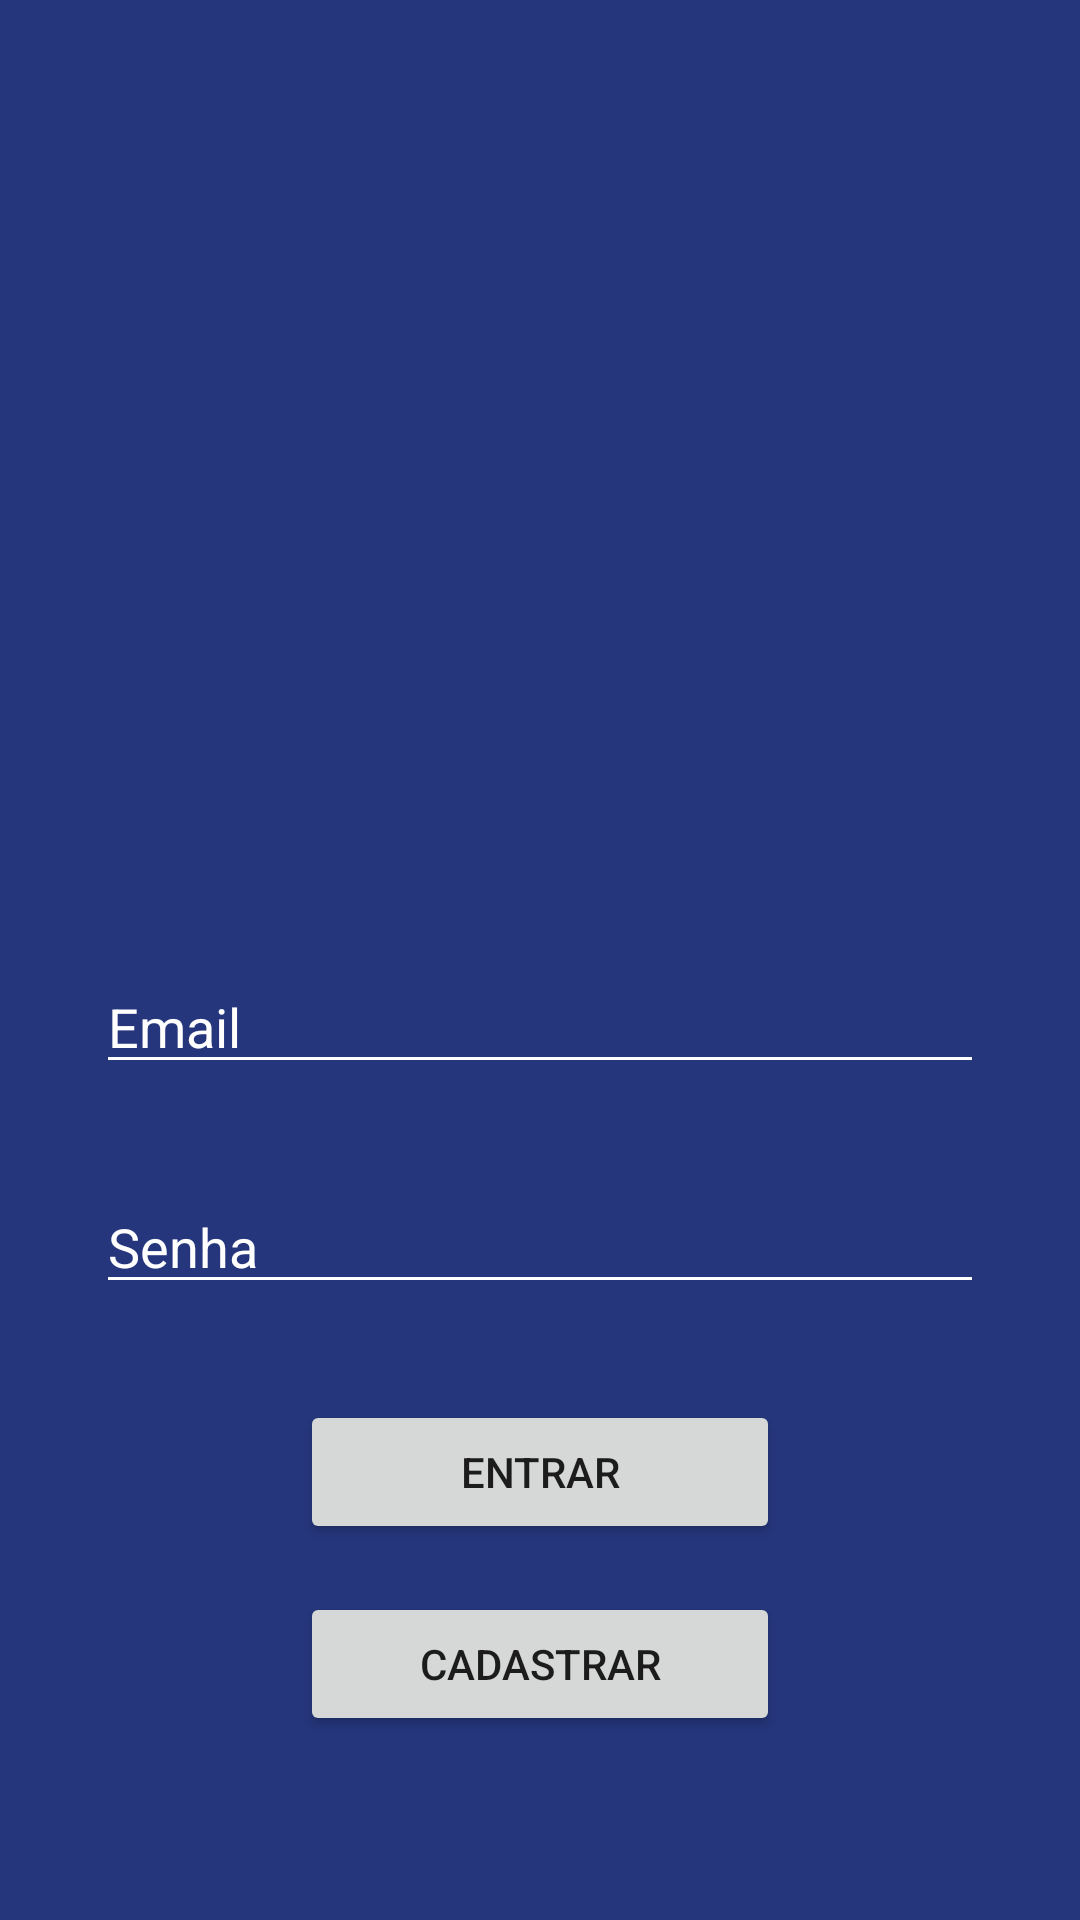

Layout XML and referenced resources for this Android screen:
<!-- AndroidManifest.xml: application theme Theme.EstaçãoHack -->
<!-- res/layout/activity_login.xml -->
<?xml version="1.0" encoding="utf-8"?>
<androidx.constraintlayout.widget.ConstraintLayout xmlns:android="http://schemas.android.com/apk/res/android"
    xmlns:app="http://schemas.android.com/apk/res-auto"
    xmlns:tools="http://schemas.android.com/tools"
    android:layout_width="match_parent"
    android:layout_height="match_parent"
    tools:context=".LoginActivity"
    android:background="@color/colorBackground">

    <ImageView
        android:layout_width="200dp"
        android:layout_height="200dp"
        android:id="@+id/ivCellep"
        android:src="@drawable/logo_cellep_tech"
        app:layout_constraintStart_toStartOf="parent"
        app:layout_constraintEnd_toEndOf="parent"
        app:layout_constraintTop_toTopOf="parent"
        android:layout_marginTop="60dp"
        app:layout_constraintBottom_toTopOf="@+id/etEmail"/>

    <EditText
        android:layout_width="0dp"
        android:layout_height="wrap_content"
        android:id="@+id/etLoginEmail"
        android:layout_marginTop="60dp"
        android:layout_marginStart="32dp"
        android:layout_marginEnd="32dp"
        app:layout_constraintStart_toStartOf="parent"
        app:layout_constraintEnd_toEndOf="parent"
        app:layout_constraintTop_toBottomOf="@+id/ivCellep"
        android:hint="Email"
        android:inputType="textEmailAddress"
        android:textColor="@color/white"
        android:textColorHint="@color/white"
        android:backgroundTint="@color/white"/>

    <EditText
        android:layout_width="0dp"
        android:layout_height="wrap_content"
        android:id="@+id/etLoginSenha"
        android:layout_marginTop="32dp"
        android:layout_marginStart="32dp"
        android:layout_marginEnd="32dp"
        app:layout_constraintStart_toStartOf="parent"
        app:layout_constraintEnd_toEndOf="parent"
        app:layout_constraintTop_toBottomOf="@+id/etLoginEmail"
        android:hint="Senha"
        android:inputType="textPassword"
        android:textColor="@color/white"
        android:textColorHint="@color/white"
        android:backgroundTint="@color/white"/>

    <androidx.appcompat.widget.AppCompatButton
        android:layout_width="match_parent"
        android:layout_height="wrap_content"
        android:id="@+id/btEntrar"
        app:layout_constraintEnd_toEndOf="parent"
        app:layout_constraintStart_toStartOf="parent"
        app:layout_constraintTop_toBottomOf="@+id/etLoginSenha"
        android:layout_marginTop="32dp"
        android:layout_marginStart="100dp"
        android:layout_marginEnd="100dp"
        android:text="Entrar"
        android:textAllCaps="true"/>

    <androidx.appcompat.widget.AppCompatButton
        android:layout_width="match_parent"
        android:layout_height="wrap_content"
        android:id="@+id/btLoginCadastrar"
        app:layout_constraintEnd_toEndOf="@+id/btEntrar"
        app:layout_constraintStart_toStartOf="@id/btEntrar"
        app:layout_constraintTop_toBottomOf="@+id/btEntrar"
        android:layout_marginTop="16dp"
        android:layout_marginStart="100dp"
        android:layout_marginEnd="100dp"
        android:text="Cadastrar"
        android:textAllCaps="true"/>

    <ImageView
        android:layout_width="100dp"
        android:layout_height="100dp"
        android:src="@drawable/logo_estacao_hack"
        app:layout_constraintEnd_toEndOf="parent"
        app:layout_constraintBottom_toBottomOf="parent"
        android:layout_marginEnd="16dp"
        android:layout_marginBottom="16dp"/>

</androidx.constraintlayout.widget.ConstraintLayout>
<!-- resources referenced by this layout -->
<resources>
  <color name="colorBackground">#25367c</color>
  <color name="white">#FFFFFFFF</color>
  <style name="Theme.EstaçãoHack" parent="Theme.MaterialComponents.DayNight.NoActionBar">
          
          <item name="colorPrimary">@color/colorBackground</item>
          <item name="colorPrimaryVariant">@color/colorBackground</item>
          <item name="colorOnPrimary">@color/white</item>
          
          <item name="colorSecondary">@color/teal_200</item>
          <item name="colorSecondaryVariant">@color/teal_700</item>
          <item name="colorOnSecondary">@color/black</item>
          
          <item name="android:statusBarColor" tools:targetApi="l">?attr/colorPrimaryVariant</item>
          
      </style>
  <color name="teal_200">#FF03DAC5</color>
  <color name="teal_700">#FF018786</color>
  <color name="black">#FF000000</color>
</resources>
